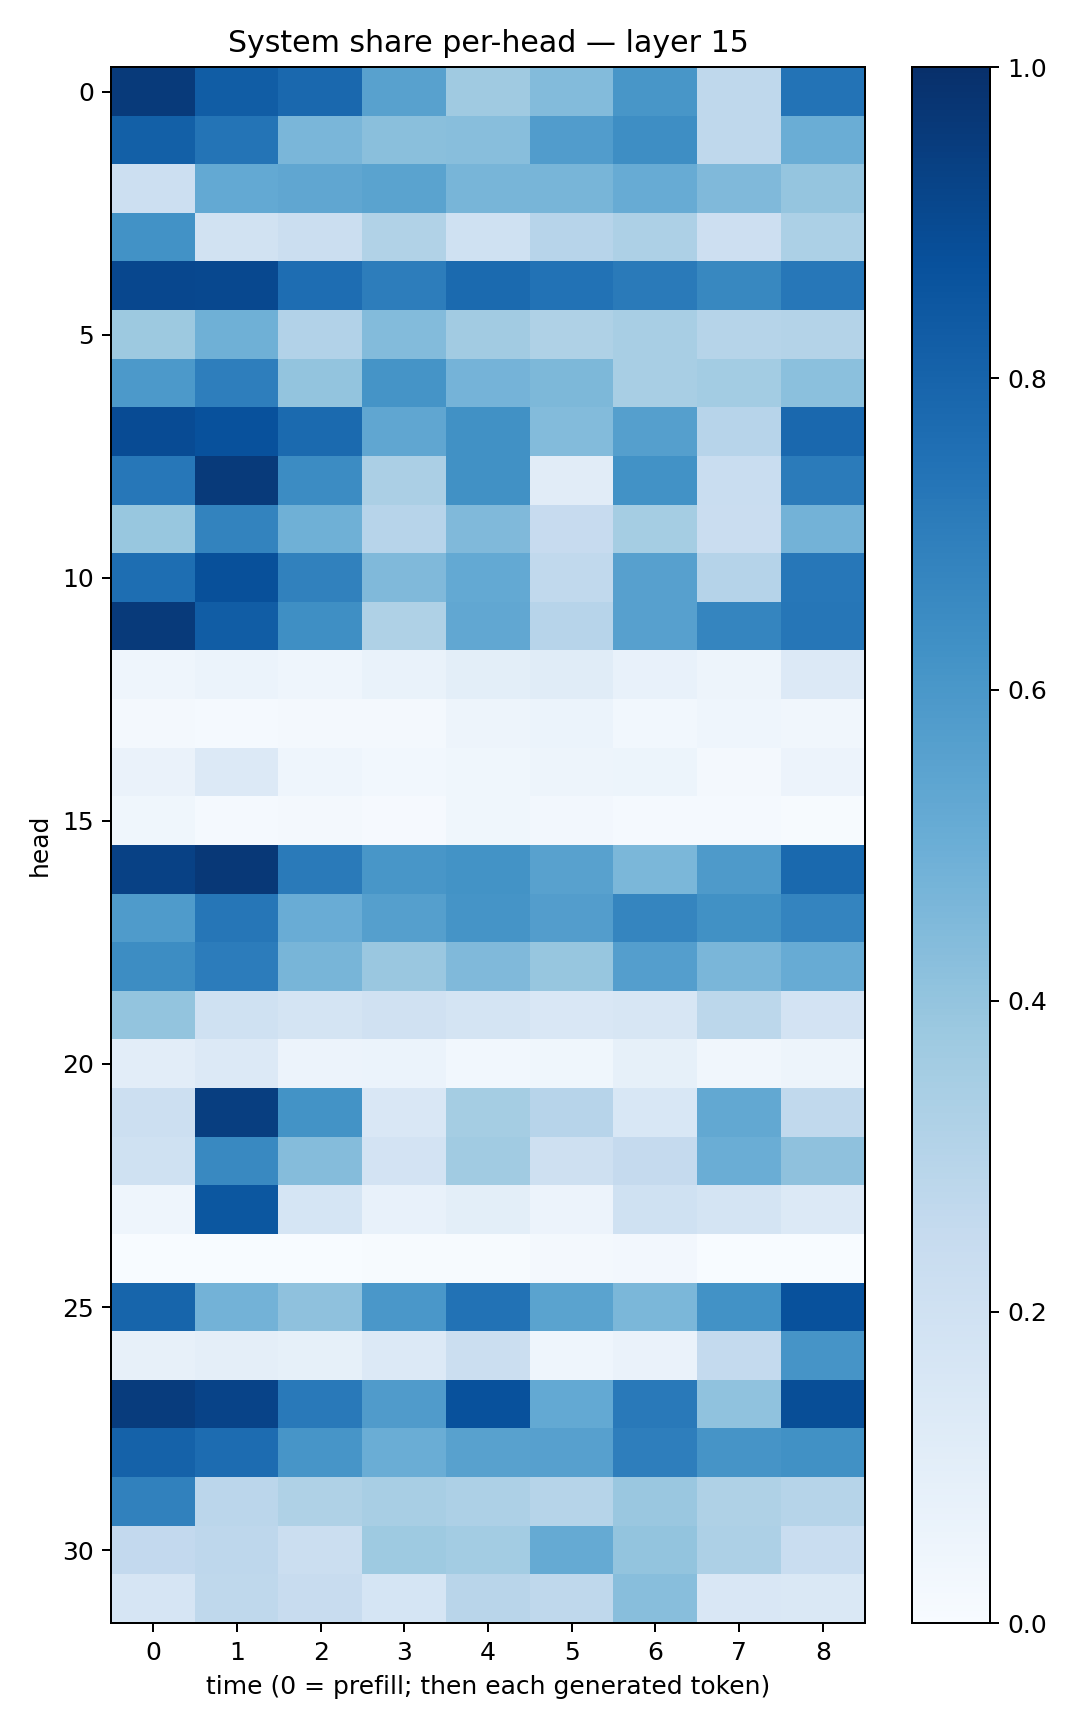

The data file committed next to this chart (first rows):
0.9578258, 0.8246691, 0.78337383, 0.5573603, 0.37090057, 0.44000512, 0.6036858, 0.27057448, 0.74116844
0.8144, 0.7365, 0.4637, 0.4252, 0.429, 0.5744, 0.6373, 0.2714, 0.5008
0.2154, 0.5227, 0.5343, 0.5501, 0.4677, 0.4656, 0.5105, 0.4463, 0.397
0.6215, 0.1888, 0.2259, 0.315, 0.1993, 0.295, 0.3248, 0.2113, 0.3301
0.9096, 0.9055, 0.765, 0.7016, 0.7738, 0.7444, 0.7126, 0.6629, 0.7238
0.3756, 0.4885, 0.3115, 0.4384, 0.3629, 0.3209, 0.341, 0.3008, 0.3048
0.5934, 0.6962, 0.4008, 0.6149, 0.4751, 0.4559, 0.3409, 0.3559, 0.4214
0.8944, 0.8719, 0.7747, 0.5313, 0.6275, 0.4407, 0.5642, 0.2932, 0.7841
0.7236, 0.9604, 0.6483, 0.3328, 0.625, 0.1101, 0.6216, 0.2319, 0.7106
0.3899, 0.6768, 0.4898, 0.296, 0.4463, 0.2439, 0.3525, 0.2302, 0.48
0.7606, 0.8781, 0.6859, 0.4477, 0.5209, 0.2624, 0.5618, 0.3047, 0.7262
0.9598, 0.8268, 0.6354, 0.3219, 0.5283, 0.2946, 0.561, 0.6687, 0.728
0.04414, 0.05873, 0.04457, 0.07002, 0.09931, 0.114, 0.07186, 0.05006, 0.1364
0.02167, 0.01289, 0.01969, 0.01671, 0.04704, 0.06216, 0.03059, 0.04485, 0.03204
0.06574, 0.1334, 0.04411, 0.02983, 0.03779, 0.04799, 0.05362, 0.01796, 0.05538
0.03749, 0.01519, 0.01608, 0.01111, 0.03518, 0.02629, 0.01181, 0.0139, 0.007333
0.9335, 0.9666, 0.7142, 0.6026, 0.6194, 0.5583, 0.4599, 0.5881, 0.7808
0.5825, 0.7288, 0.5071, 0.5628, 0.6161, 0.5707, 0.6696, 0.6285, 0.6724
0.6433, 0.7056, 0.4666, 0.3849, 0.4458, 0.3918, 0.5687, 0.4634, 0.51
0.4008, 0.2003, 0.1791, 0.198, 0.1741, 0.1499, 0.1615, 0.2799, 0.1817
0.1048, 0.1366, 0.05837, 0.06113, 0.02974, 0.03718, 0.08284, 0.03425, 0.04909
0.2155, 0.9423, 0.6199, 0.1521, 0.3527, 0.2962, 0.1552, 0.5249, 0.2634
0.2016, 0.6581, 0.4363, 0.1817, 0.367, 0.2048, 0.2509, 0.5021, 0.4104
0.04516, 0.8492, 0.1714, 0.07381, 0.09856, 0.05543, 0.2016, 0.1789, 0.1343
0.0002733, 0.0006708, 0.00105, 0.004412, 0.004012, 0.01777, 0.02672, 0.002035, 0.0002856
0.7935, 0.4794, 0.4111, 0.5998, 0.7432, 0.5475, 0.4591, 0.6239, 0.8742
0.07944, 0.09747, 0.08288, 0.1343, 0.2208, 0.04507, 0.06547, 0.2563, 0.6123
0.9531, 0.9256, 0.717, 0.5793, 0.873, 0.5205, 0.7175, 0.4085, 0.8866
0.8048, 0.7661, 0.6068, 0.5017, 0.5576, 0.5623, 0.6987, 0.6124, 0.6266
0.6867, 0.2823, 0.3241, 0.3423, 0.3253, 0.2987, 0.3855, 0.323, 0.2989
0.2584, 0.2751, 0.2241, 0.373, 0.3577, 0.5159, 0.4022, 0.3271, 0.231
0.1644, 0.2699, 0.2376, 0.1696, 0.2905, 0.2701, 0.426, 0.1499, 0.1434
